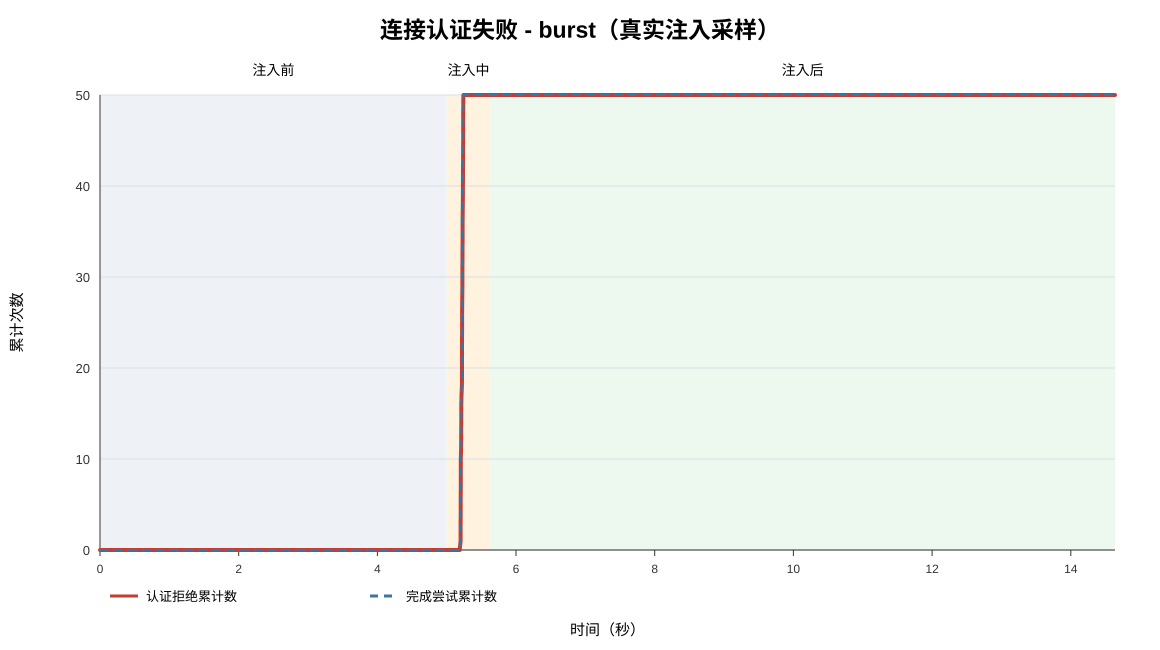

The data file committed next to this chart (first rows):
elapsed_sec, phase, event, metric_received, process_exit_code, completed_attempts, auth_rejections, other_connection_errors, unexpected_successes
0.000, before, start, no, 0, 0, 0, 0, 0
0.000, before, sample, no, 0, 0, 0, 0, 0
1.001, before, sample, no, 0, 0, 0, 0, 0
2.003, before, sample, no, 0, 0, 0, 0, 0
3.004, before, sample, no, 0, 0, 0, 0, 0
4.006, before, sample, no, 0, 0, 0, 0, 0
5.188, injection, sample, no, 0, 0, 0, 0, 0
5.201, injection, progress, yes, 0, 1, 1, 0, 0
5.201, injection, progress, yes, 0, 2, 2, 0, 0
5.201, injection, progress, yes, 0, 3, 3, 0, 0
5.202, injection, progress, yes, 0, 4, 4, 0, 0
5.202, injection, progress, yes, 0, 5, 5, 0, 0
5.202, injection, progress, yes, 0, 6, 6, 0, 0
5.203, injection, progress, yes, 0, 7, 7, 0, 0
5.203, injection, progress, yes, 0, 8, 8, 0, 0
5.203, injection, progress, yes, 0, 9, 9, 0, 0
5.204, injection, progress, yes, 0, 10, 10, 0, 0
5.207, injection, progress, yes, 0, 11, 11, 0, 0
5.209, injection, progress, yes, 0, 12, 12, 0, 0
5.209, injection, progress, yes, 0, 13, 13, 0, 0
5.210, injection, progress, yes, 0, 14, 14, 0, 0
5.211, injection, progress, yes, 0, 15, 15, 0, 0
5.211, injection, progress, yes, 0, 16, 16, 0, 0
5.214, injection, progress, yes, 0, 17, 17, 0, 0
5.219, injection, progress, yes, 0, 18, 18, 0, 0
5.220, injection, progress, yes, 0, 19, 19, 0, 0
5.221, injection, progress, yes, 0, 20, 20, 0, 0
5.221, injection, progress, yes, 0, 21, 21, 0, 0
5.221, injection, progress, yes, 0, 22, 22, 0, 0
5.221, injection, progress, yes, 0, 23, 23, 0, 0
5.222, injection, progress, yes, 0, 24, 24, 0, 0
5.222, injection, progress, yes, 0, 25, 25, 0, 0
5.222, injection, progress, yes, 0, 26, 26, 0, 0
5.224, injection, progress, yes, 0, 27, 27, 0, 0
5.225, injection, progress, yes, 0, 28, 28, 0, 0
5.226, injection, progress, yes, 0, 29, 29, 0, 0
5.227, injection, progress, yes, 0, 30, 30, 0, 0
5.227, injection, progress, yes, 0, 31, 31, 0, 0
5.228, injection, progress, yes, 0, 32, 32, 0, 0
5.228, injection, progress, yes, 0, 33, 33, 0, 0
5.229, injection, progress, yes, 0, 34, 34, 0, 0
5.230, injection, progress, yes, 0, 35, 35, 0, 0
5.230, injection, progress, yes, 0, 36, 36, 0, 0
5.231, injection, progress, yes, 0, 37, 37, 0, 0
5.232, injection, progress, yes, 0, 38, 38, 0, 0
5.233, injection, progress, yes, 0, 39, 39, 0, 0
5.234, injection, progress, yes, 0, 40, 40, 0, 0
5.235, injection, progress, yes, 0, 41, 41, 0, 0
5.235, injection, progress, yes, 0, 42, 42, 0, 0
5.236, injection, progress, yes, 0, 43, 43, 0, 0
5.237, injection, progress, yes, 0, 44, 44, 0, 0
5.238, injection, progress, yes, 0, 45, 45, 0, 0
5.238, injection, progress, yes, 0, 46, 46, 0, 0
5.238, injection, progress, yes, 0, 47, 47, 0, 0
5.238, injection, progress, yes, 0, 48, 48, 0, 0
5.239, injection, progress, yes, 0, 49, 49, 0, 0
5.241, injection, progress, yes, 0, 50, 50, 0, 0
5.629, after, injection_complete, yes, 0, 50, 50, 0, 0
5.629, after, sample, yes, 0, 50, 50, 0, 0
6.630, after, sample, yes, 0, 50, 50, 0, 0
... 8 more rows
